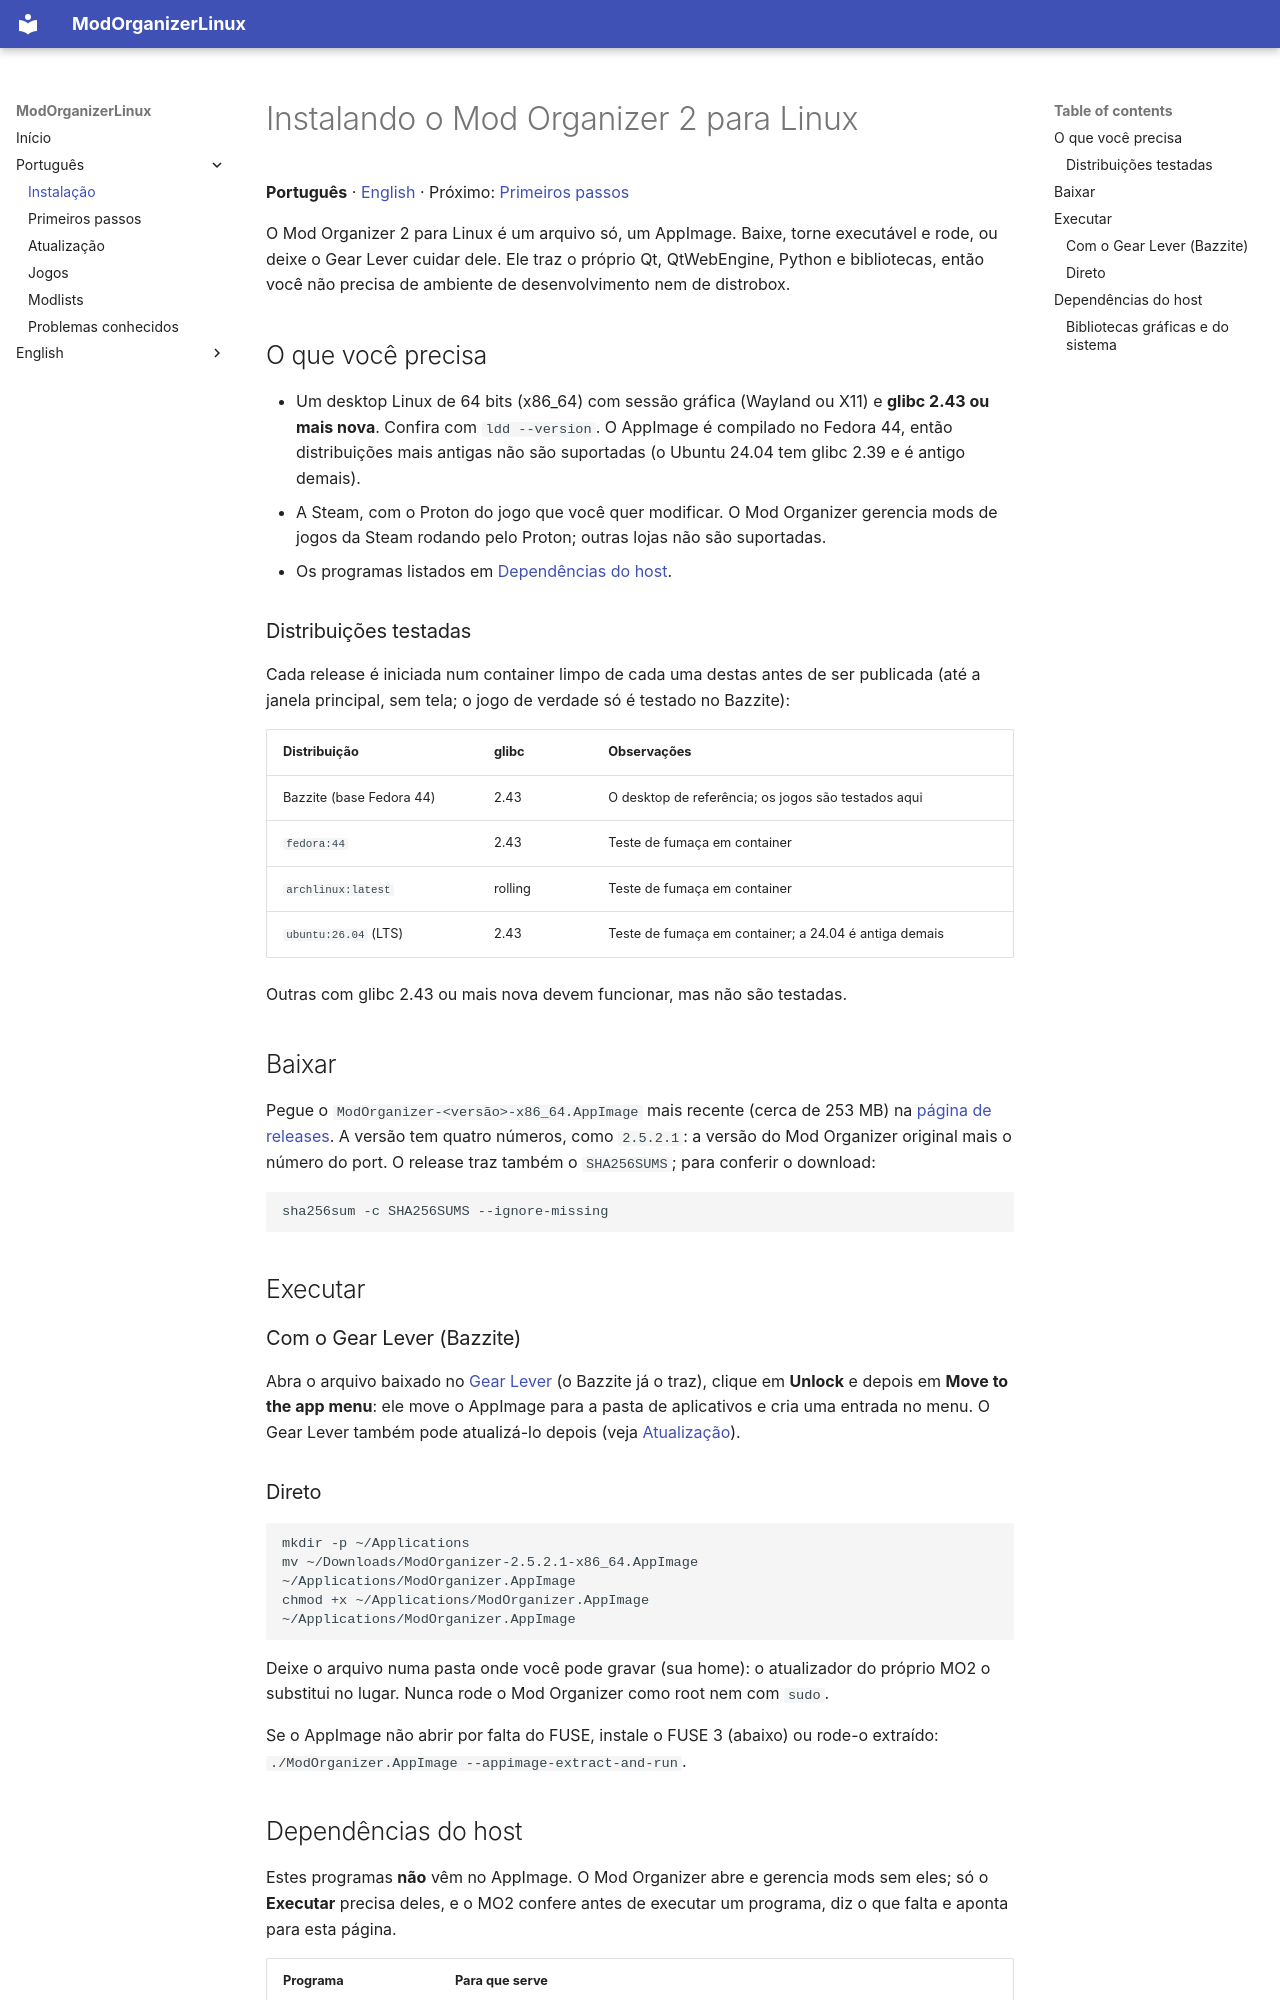

repository: FM0Ura/ModOrganizerLinux · page: pt-BR/install/index.html · generator: mkdocs

# Instalando o Mod Organizer 2 para Linux

**Português** · [English](../en/install.md) · Próximo: [Primeiros passos](first-steps.md)

O Mod Organizer 2 para Linux é um arquivo só, um AppImage. Baixe, torne executável e
rode, ou deixe o Gear Lever cuidar dele. Ele traz o próprio Qt, QtWebEngine, Python e
bibliotecas, então você não precisa de ambiente de desenvolvimento nem de distrobox.

## O que você precisa

- Um desktop Linux de 64 bits (x86_64) com sessão gráfica (Wayland ou X11) e **glibc 2.43
  ou mais nova**. Confira com `ldd --version`. O AppImage é compilado no Fedora 44, então
  distribuições mais antigas não são suportadas (o Ubuntu 24.04 tem glibc 2.39 e é antigo
  demais).
- A Steam, com o Proton do jogo que você quer modificar. O Mod Organizer gerencia mods de
  jogos da Steam rodando pelo Proton; outras lojas não são suportadas.
- Os programas listados em [Dependências do host](#dependências-do-host).

### Distribuições testadas

Cada release é iniciada num container limpo de cada uma destas antes de ser publicada
(até a janela principal, sem tela; o jogo de verdade só é testado no Bazzite):

| Distribuição | glibc | Observações |
|---|---|---|
| Bazzite (base Fedora 44) | 2.43 | O desktop de referência; os jogos são testados aqui |
| `fedora:44` | 2.43 | Teste de fumaça em container |
| `archlinux:latest` | rolling | Teste de fumaça em container |
| `ubuntu:26.04` (LTS) | 2.43 | Teste de fumaça em container; a 24.04 é antiga demais |

Outras com glibc 2.43 ou mais nova devem funcionar, mas não são testadas.

## Baixar

Pegue o `ModOrganizer-<versão>-x86_64.AppImage` mais recente (cerca de 253 MB) na
[página de releases](https://github.com/FM0Ura/ModOrganizerLinux/releases). A versão tem
quatro números, como `2.5.2.1`: a versão do Mod Organizer original mais o número do port.
O release traz também o `SHA256SUMS`; para conferir o download:

```sh
sha256sum -c SHA256SUMS --ignore-missing
```

## Executar

### Com o Gear Lever (Bazzite)

Abra o arquivo baixado no [Gear Lever](https://github.com/mijorus/gearlever) (o Bazzite já
o traz), clique em **Unlock** e depois em **Move to the app menu**: ele move o AppImage para
a pasta de aplicativos e cria uma entrada no menu. O Gear Lever também pode atualizá-lo
depois (veja [Atualização](updating.md)).

### Direto

```sh
mkdir -p ~/Applications
mv ~/Downloads/ModOrganizer-2.5.2.1-x86_64.AppImage ~/Applications/ModOrganizer.AppImage
chmod +x ~/Applications/ModOrganizer.AppImage
~/Applications/ModOrganizer.AppImage
```

Deixe o arquivo numa pasta onde você pode gravar (sua home): o atualizador do próprio MO2
o substitui no lugar. Nunca rode o Mod Organizer como root nem com `sudo`.

Se o AppImage não abrir por falta do FUSE, instale o FUSE 3 (abaixo) ou rode-o extraído:
`./ModOrganizer.AppImage --appimage-extract-and-run`.
